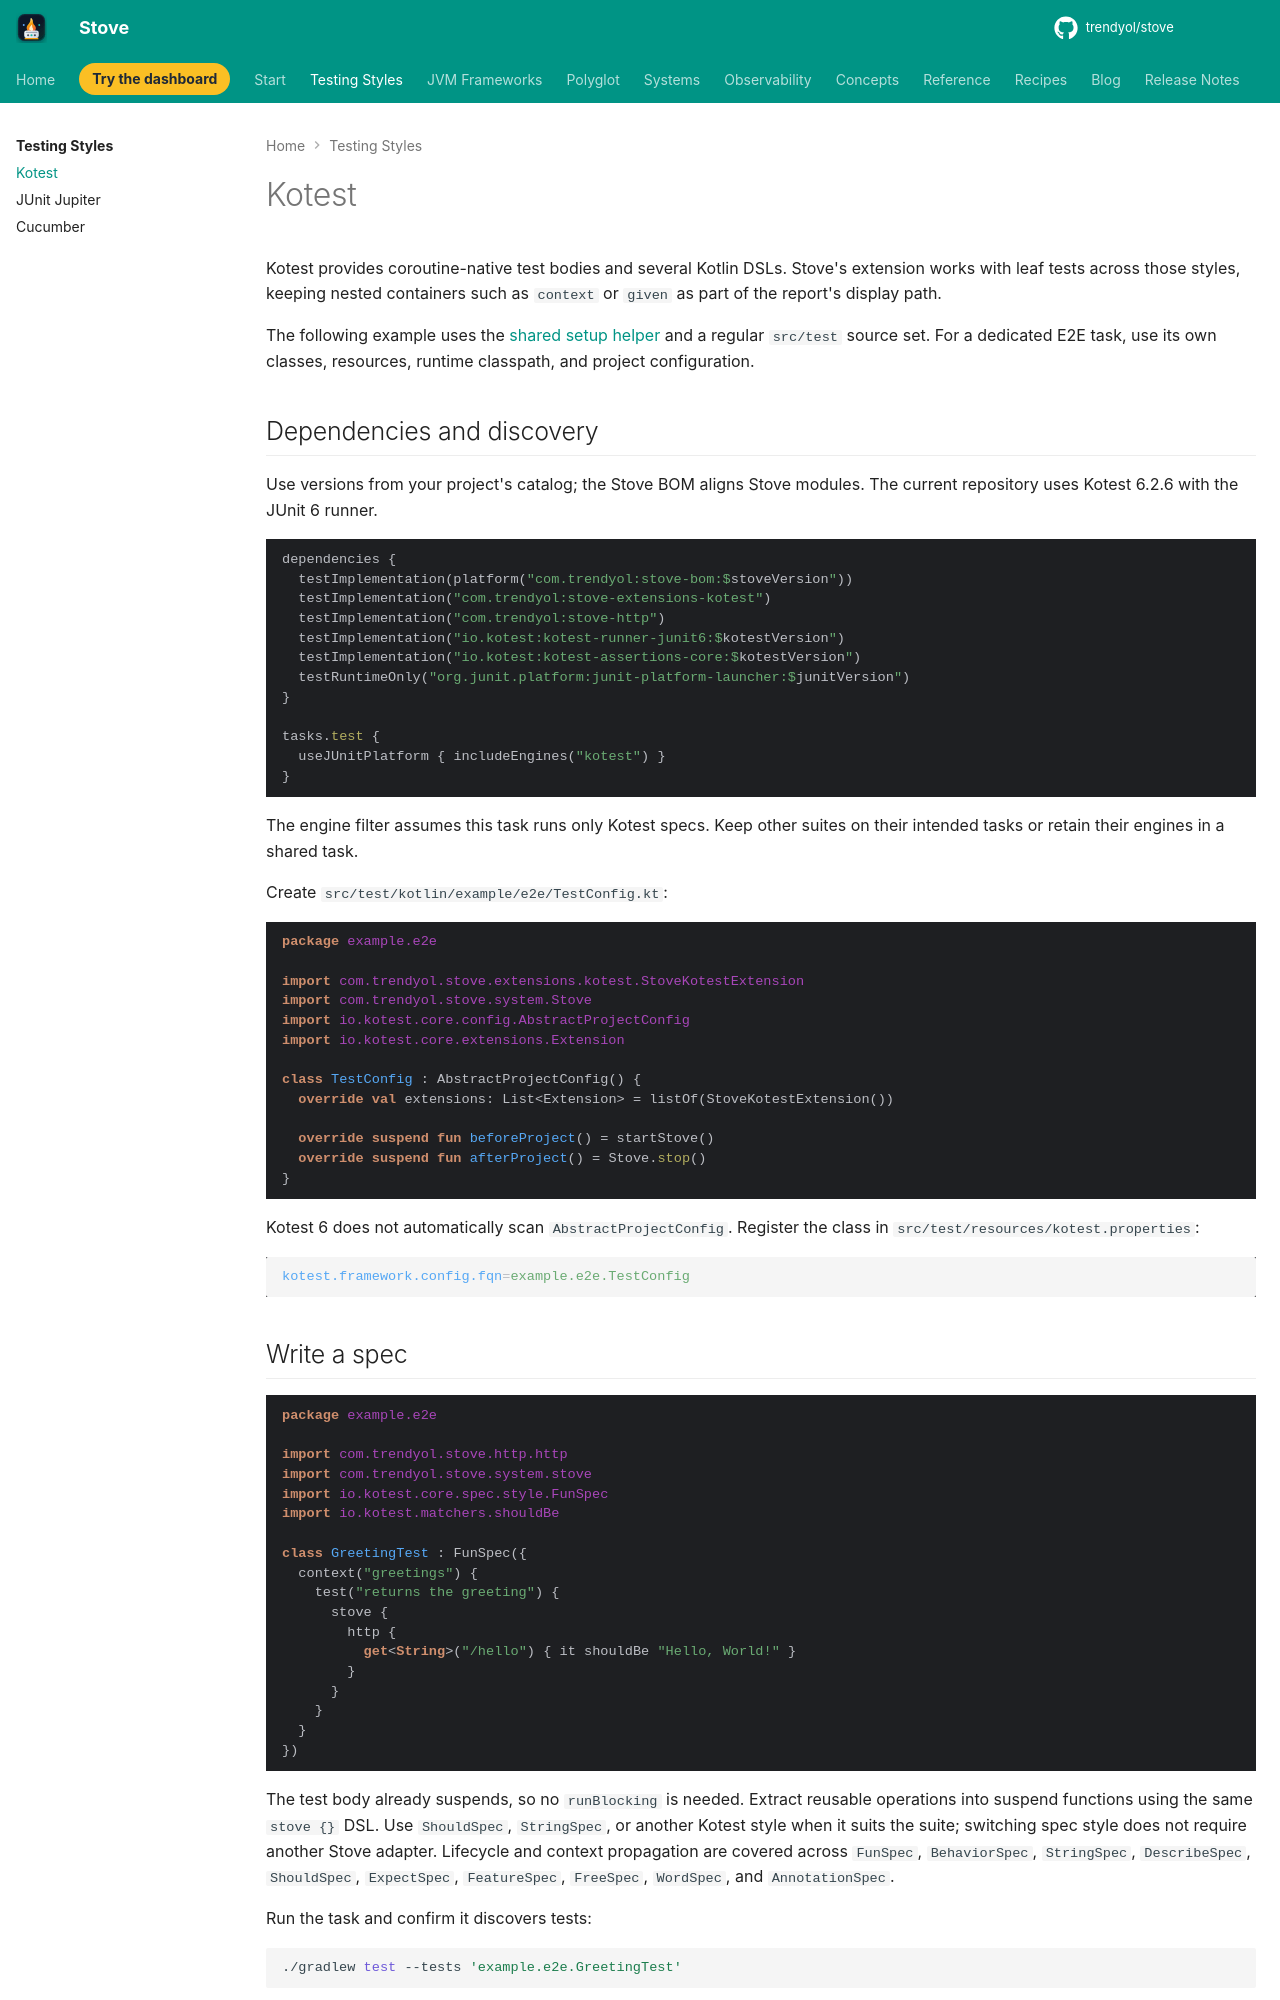

repository: Trendyol/stove · page: testing-styles/kotest/index.html · generator: mkdocs

# Kotest

Kotest provides coroutine-native test bodies and several Kotlin DSLs. Stove's
extension works with leaf tests across those styles, keeping nested containers
such as `context` or `given` as part of the report's display path.

The following example uses the [shared setup helper](index.md#shared-application-setup)
and a regular `src/test` source set. For a dedicated E2E task, use its own classes,
resources, runtime classpath, and project configuration.

## Dependencies and discovery

Use versions from your project's catalog; the Stove BOM aligns Stove modules.
The current repository uses Kotest 6.2.6 with the JUnit 6 runner.

```kotlin
dependencies {
  testImplementation(platform("com.trendyol:stove-bom:$stoveVersion"))
  testImplementation("com.trendyol:stove-extensions-kotest")
  testImplementation("com.trendyol:stove-http")
  testImplementation("io.kotest:kotest-runner-junit6:$kotestVersion")
  testImplementation("io.kotest:kotest-assertions-core:$kotestVersion")
  testRuntimeOnly("org.junit.platform:junit-platform-launcher:$junitVersion")
}

tasks.test {
  useJUnitPlatform { includeEngines("kotest") }
}
```

The engine filter assumes this task runs only Kotest specs. Keep other suites on
their intended tasks or retain their engines in a shared task.

Create `src/test/kotlin/example/e2e/TestConfig.kt`:

```kotlin
package example.e2e

import com.trendyol.stove.extensions.kotest.StoveKotestExtension
import com.trendyol.stove.system.Stove
import io.kotest.core.config.AbstractProjectConfig
import io.kotest.core.extensions.Extension

class TestConfig : AbstractProjectConfig() {
  override val extensions: List<Extension> = listOf(StoveKotestExtension())

  override suspend fun beforeProject() = startStove()
  override suspend fun afterProject() = Stove.stop()
}
```

Kotest 6 does not automatically scan `AbstractProjectConfig`. Register the class in
`src/test/resources/kotest.properties`:

```properties
kotest.framework.config.fqn=example.e2e.TestConfig
```
